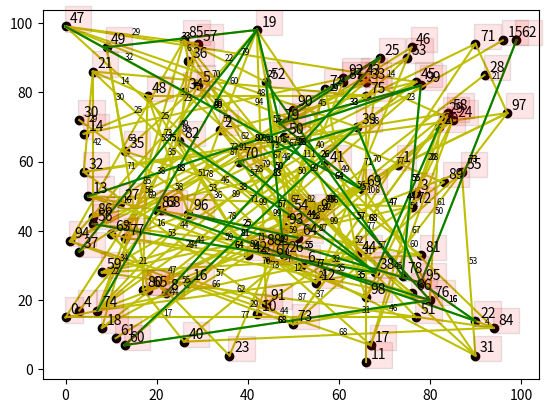

The script that saved this image:
#!/usr/bin/env python3
import matplotlib.pyplot as plt

a=[
[0.0, 15.0],
[73.0, 59.0],
[34.0, 69.0],
[77.0, 51.0],
[3.0, 17.0],
[29.0, 82.0],
[52.0, 30.0],
[57.0, 81.0],
[22.0, 22.0],
[55.0, 45.0],
[42.0, 16.0],
[66.0, 2.0],
[55.0, 25.0],
[5.0, 50.0],
[4.0, 68.0],
[96.0, 95.0],
[27.0, 25.0],
[67.0, 7.0],
[8.0, 12.0],
[42.0, 98.0],
[82.0, 70.0],
[6.0, 86.0],
[90.0, 14.0],
[36.0, 4.0],
[85.0, 72.0],
[69.0, 90.0],
[48.0, 33.0],
[12.0, 48.0],
[92.0, 85.0],
[83.0, 73.0],
[3.0, 72.0],
[90.0, 4.0],
[4.0, 57.0],
[66.0, 83.0],
[26.0, 80.0],
[13.0, 63.0],
[27.0, 89.0],
[3.0, 34.0],
[68.0, 28.0],
[64.0, 70.0],
[26.0, 8.0],
[57.0, 59.0],
[40.0, 33.0],
[65.0, 84.0],
[64.0, 33.0],
[77.0, 83.0],
[76.0, 93.0],
[0.0, 99.0],
[18.0, 79.0],
[9.0, 93.0],
[48.0, 67.0],
[77.0, 15.0],
[44.0, 83.0],
[75.0, 90.0],
[49.0, 45.0],
[87.0, 57.0],
[6.0, 42.0],
[29.0, 94.0],
[84.0, 74.0],
[8.0, 28.0],
[13.0, 7.0],
[11.0, 9.0],
[99.0, 95.0],
[10.0, 39.0],
[51.0, 38.0],
[18.0, 23.0],
[76.0, 22.0],
[45.0, 32.0],
[21.0, 46.0],
[65.0, 52.0],
[38.0, 60.0],
[90.0, 94.0],
[76.0, 47.0],
[50.0, 13.0],
[7.0, 17.0],
[66.0, 79.0],
[80.0, 20.0],
[13.0, 38.0],
[74.0, 27.0],
[47.0, 71.0],
[17.0, 23.0],
[78.0, 33.0],
[25.0, 66.0],
[20.0, 46.0],
[94.0, 12.0],
[26.0, 95.0],
[6.0, 44.0],
[61.0, 83.0],
[43.0, 35.0],
[83.0, 54.0],
[50.0, 75.0],
[44.0, 19.0],
[61.0, 84.0],
[48.0, 41.0],
[1.0, 37.0],
[78.0, 25.0],
[27.0, 45.0],
[97.0, 74.0],
[66.0, 21.0],
[78.0, 82.0],
]

plt.plot(*zip(*a), marker='o', color='k', ls='')

plt.text(1.0, 16.0, 0, bbox=dict(facecolor='red', alpha=0.1), fontsize=10)
plt.text(74.0, 60.0, 1, bbox=dict(facecolor='red', alpha=0.1), fontsize=10)
plt.text(35.0, 70.0, 2, bbox=dict(facecolor='red', alpha=0.1), fontsize=10)
plt.text(78.0, 52.0, 3, bbox=dict(facecolor='red', alpha=0.1), fontsize=10)
plt.text(4.0, 18.0, 4, bbox=dict(facecolor='red', alpha=0.1), fontsize=10)
plt.text(30.0, 83.0, 5, bbox=dict(facecolor='red', alpha=0.1), fontsize=10)
plt.text(53.0, 31.0, 6, bbox=dict(facecolor='red', alpha=0.1), fontsize=10)
plt.text(58.0, 82.0, 7, bbox=dict(facecolor='red', alpha=0.1), fontsize=10)
plt.text(23.0, 23.0, 8, bbox=dict(facecolor='red', alpha=0.1), fontsize=10)
plt.text(56.0, 46.0, 9, bbox=dict(facecolor='red', alpha=0.1), fontsize=10)
plt.text(43.0, 17.0, 10, bbox=dict(facecolor='red', alpha=0.1), fontsize=10)
plt.text(67.0, 3.0, 11, bbox=dict(facecolor='red', alpha=0.1), fontsize=10)
plt.text(56.0, 26.0, 12, bbox=dict(facecolor='red', alpha=0.1), fontsize=10)
plt.text(6.0, 51.0, 13, bbox=dict(facecolor='red', alpha=0.1), fontsize=10)
plt.text(5.0, 69.0, 14, bbox=dict(facecolor='red', alpha=0.1), fontsize=10)
plt.text(97.0, 96.0, 15, bbox=dict(facecolor='red', alpha=0.1), fontsize=10)
plt.text(28.0, 26.0, 16, bbox=dict(facecolor='red', alpha=0.1), fontsize=10)
plt.text(68.0, 8.0, 17, bbox=dict(facecolor='red', alpha=0.1), fontsize=10)
plt.text(9.0, 13.0, 18, bbox=dict(facecolor='red', alpha=0.1), fontsize=10)
plt.text(43.0, 99.0, 19, bbox=dict(facecolor='red', alpha=0.1), fontsize=10)
plt.text(83.0, 71.0, 20, bbox=dict(facecolor='red', alpha=0.1), fontsize=10)
plt.text(7.0, 87.0, 21, bbox=dict(facecolor='red', alpha=0.1), fontsize=10)
plt.text(91.0, 15.0, 22, bbox=dict(facecolor='red', alpha=0.1), fontsize=10)
plt.text(37.0, 5.0, 23, bbox=dict(facecolor='red', alpha=0.1), fontsize=10)
plt.text(86.0, 73.0, 24, bbox=dict(facecolor='red', alpha=0.1), fontsize=10)
plt.text(70.0, 91.0, 25, bbox=dict(facecolor='red', alpha=0.1), fontsize=10)
plt.text(49.0, 34.0, 26, bbox=dict(facecolor='red', alpha=0.1), fontsize=10)
plt.text(13.0, 49.0, 27, bbox=dict(facecolor='red', alpha=0.1), fontsize=10)
plt.text(93.0, 86.0, 28, bbox=dict(facecolor='red', alpha=0.1), fontsize=10)
plt.text(84.0, 74.0, 29, bbox=dict(facecolor='red', alpha=0.1), fontsize=10)
plt.text(4.0, 73.0, 30, bbox=dict(facecolor='red', alpha=0.1), fontsize=10)
plt.text(91.0, 5.0, 31, bbox=dict(facecolor='red', alpha=0.1), fontsize=10)
plt.text(5.0, 58.0, 32, bbox=dict(facecolor='red', alpha=0.1), fontsize=10)
plt.text(67.0, 84.0, 33, bbox=dict(facecolor='red', alpha=0.1), fontsize=10)
plt.text(27.0, 81.0, 34, bbox=dict(facecolor='red', alpha=0.1), fontsize=10)
plt.text(14.0, 64.0, 35, bbox=dict(facecolor='red', alpha=0.1), fontsize=10)
plt.text(28.0, 90.0, 36, bbox=dict(facecolor='red', alpha=0.1), fontsize=10)
plt.text(4.0, 35.0, 37, bbox=dict(facecolor='red', alpha=0.1), fontsize=10)
plt.text(69.0, 29.0, 38, bbox=dict(facecolor='red', alpha=0.1), fontsize=10)
plt.text(65.0, 71.0, 39, bbox=dict(facecolor='red', alpha=0.1), fontsize=10)
plt.text(27.0, 9.0, 40, bbox=dict(facecolor='red', alpha=0.1), fontsize=10)
plt.text(58.0, 60.0, 41, bbox=dict(facecolor='red', alpha=0.1), fontsize=10)
plt.text(41.0, 34.0, 42, bbox=dict(facecolor='red', alpha=0.1), fontsize=10)
plt.text(66.0, 85.0, 43, bbox=dict(facecolor='red', alpha=0.1), fontsize=10)
plt.text(65.0, 34.0, 44, bbox=dict(facecolor='red', alpha=0.1), fontsize=10)
plt.text(78.0, 84.0, 45, bbox=dict(facecolor='red', alpha=0.1), fontsize=10)
plt.text(77.0, 94.0, 46, bbox=dict(facecolor='red', alpha=0.1), fontsize=10)
plt.text(1.0, 100.0, 47, bbox=dict(facecolor='red', alpha=0.1), fontsize=10)
plt.text(19.0, 80.0, 48, bbox=dict(facecolor='red', alpha=0.1), fontsize=10)
plt.text(10.0, 94.0, 49, bbox=dict(facecolor='red', alpha=0.1), fontsize=10)
plt.text(49.0, 68.0, 50, bbox=dict(facecolor='red', alpha=0.1), fontsize=10)
plt.text(78.0, 16.0, 51, bbox=dict(facecolor='red', alpha=0.1), fontsize=10)
plt.text(45.0, 84.0, 52, bbox=dict(facecolor='red', alpha=0.1), fontsize=10)
plt.text(76.0, 91.0, 53, bbox=dict(facecolor='red', alpha=0.1), fontsize=10)
plt.text(50.0, 46.0, 54, bbox=dict(facecolor='red', alpha=0.1), fontsize=10)
plt.text(88.0, 58.0, 55, bbox=dict(facecolor='red', alpha=0.1), fontsize=10)
plt.text(7.0, 43.0, 56, bbox=dict(facecolor='red', alpha=0.1), fontsize=10)
plt.text(30.0, 95.0, 57, bbox=dict(facecolor='red', alpha=0.1), fontsize=10)
plt.text(85.0, 75.0, 58, bbox=dict(facecolor='red', alpha=0.1), fontsize=10)
plt.text(9.0, 29.0, 59, bbox=dict(facecolor='red', alpha=0.1), fontsize=10)
plt.text(14.0, 8.0, 60, bbox=dict(facecolor='red', alpha=0.1), fontsize=10)
plt.text(12.0, 10.0, 61, bbox=dict(facecolor='red', alpha=0.1), fontsize=10)
plt.text(100.0, 96.0, 62, bbox=dict(facecolor='red', alpha=0.1), fontsize=10)
plt.text(11.0, 40.0, 63, bbox=dict(facecolor='red', alpha=0.1), fontsize=10)
plt.text(52.0, 39.0, 64, bbox=dict(facecolor='red', alpha=0.1), fontsize=10)
plt.text(19.0, 24.0, 65, bbox=dict(facecolor='red', alpha=0.1), fontsize=10)
plt.text(77.0, 23.0, 66, bbox=dict(facecolor='red', alpha=0.1), fontsize=10)
plt.text(46.0, 33.0, 67, bbox=dict(facecolor='red', alpha=0.1), fontsize=10)
plt.text(22.0, 47.0, 68, bbox=dict(facecolor='red', alpha=0.1), fontsize=10)
plt.text(66.0, 53.0, 69, bbox=dict(facecolor='red', alpha=0.1), fontsize=10)
plt.text(39.0, 61.0, 70, bbox=dict(facecolor='red', alpha=0.1), fontsize=10)
plt.text(91.0, 95.0, 71, bbox=dict(facecolor='red', alpha=0.1), fontsize=10)
plt.text(77.0, 48.0, 72, bbox=dict(facecolor='red', alpha=0.1), fontsize=10)
plt.text(51.0, 14.0, 73, bbox=dict(facecolor='red', alpha=0.1), fontsize=10)
plt.text(8.0, 18.0, 74, bbox=dict(facecolor='red', alpha=0.1), fontsize=10)
plt.text(67.0, 80.0, 75, bbox=dict(facecolor='red', alpha=0.1), fontsize=10)
plt.text(81.0, 21.0, 76, bbox=dict(facecolor='red', alpha=0.1), fontsize=10)
plt.text(14.0, 39.0, 77, bbox=dict(facecolor='red', alpha=0.1), fontsize=10)
plt.text(75.0, 28.0, 78, bbox=dict(facecolor='red', alpha=0.1), fontsize=10)
plt.text(48.0, 72.0, 79, bbox=dict(facecolor='red', alpha=0.1), fontsize=10)
plt.text(18.0, 24.0, 80, bbox=dict(facecolor='red', alpha=0.1), fontsize=10)
plt.text(79.0, 34.0, 81, bbox=dict(facecolor='red', alpha=0.1), fontsize=10)
plt.text(26.0, 67.0, 82, bbox=dict(facecolor='red', alpha=0.1), fontsize=10)
plt.text(21.0, 47.0, 83, bbox=dict(facecolor='red', alpha=0.1), fontsize=10)
plt.text(95.0, 13.0, 84, bbox=dict(facecolor='red', alpha=0.1), fontsize=10)
plt.text(27.0, 96.0, 85, bbox=dict(facecolor='red', alpha=0.1), fontsize=10)
plt.text(7.0, 45.0, 86, bbox=dict(facecolor='red', alpha=0.1), fontsize=10)
plt.text(62.0, 84.0, 87, bbox=dict(facecolor='red', alpha=0.1), fontsize=10)
plt.text(44.0, 36.0, 88, bbox=dict(facecolor='red', alpha=0.1), fontsize=10)
plt.text(84.0, 55.0, 89, bbox=dict(facecolor='red', alpha=0.1), fontsize=10)
plt.text(51.0, 76.0, 90, bbox=dict(facecolor='red', alpha=0.1), fontsize=10)
plt.text(45.0, 20.0, 91, bbox=dict(facecolor='red', alpha=0.1), fontsize=10)
plt.text(62.0, 85.0, 92, bbox=dict(facecolor='red', alpha=0.1), fontsize=10)
plt.text(49.0, 42.0, 93, bbox=dict(facecolor='red', alpha=0.1), fontsize=10)
plt.text(2.0, 38.0, 94, bbox=dict(facecolor='red', alpha=0.1), fontsize=10)
plt.text(79.0, 26.0, 95, bbox=dict(facecolor='red', alpha=0.1), fontsize=10)
plt.text(28.0, 46.0, 96, bbox=dict(facecolor='red', alpha=0.1), fontsize=10)
plt.text(98.0, 75.0, 97, bbox=dict(facecolor='red', alpha=0.1), fontsize=10)
plt.text(67.0, 22.0, 98, bbox=dict(facecolor='red', alpha=0.1), fontsize=10)
plt.text(79.0, 83.0, 99, bbox=dict(facecolor='red', alpha=0.1), fontsize=10)

plt.plot([0.0, 77.0], [15.0, 15.0], 'y' )
plt.text(38.5, 15.0, 77, fontsize=6)
plt.plot([0.0, 25.0], [15.0, 66.0], 'y' )
plt.text(12.5, 40.5, 57, fontsize=6)
plt.plot([73.0, 8.0], [59.0, 12.0], 'y' )
plt.text(40.5, 35.5, 80, fontsize=6)
plt.plot([73.0, 40.0], [59.0, 33.0], 'y' )
plt.text(56.5, 46.0, 42, fontsize=6)
plt.plot([34.0, 77.0], [69.0, 83.0], 'y' )
plt.text(55.5, 76.0, 45, fontsize=6)
plt.plot([34.0, 49.0], [69.0, 45.0], 'y' )
plt.text(41.5, 57.0, 28, fontsize=6)
plt.plot([34.0, 76.0], [69.0, 22.0], 'y' )
plt.text(55.0, 45.5, 63, fontsize=6)
plt.plot([77.0, 67.0], [51.0, 7.0], 'y' )
plt.text(72.0, 29.0, 45, fontsize=6)
plt.plot([77.0, 82.0], [51.0, 70.0], 'y' )
plt.text(79.5, 60.5, 20, fontsize=6)
plt.plot([3.0, 21.0], [17.0, 46.0], 'y' )
plt.text(12.0, 31.5, 34, fontsize=6)
plt.plot([29.0, 77.0], [82.0, 15.0], 'y' )
plt.text(53.0, 48.5, 82, fontsize=6)
plt.plot([29.0, 7.0], [82.0, 17.0], 'y' )
plt.text(18.0, 49.5, 69, fontsize=6)
plt.plot([29.0, 78.0], [82.0, 33.0], 'y' )
plt.text(53.5, 57.5, 69, fontsize=6)
plt.plot([52.0, 29.0], [30.0, 82.0], 'y' )
plt.text(40.5, 56.0, 57, fontsize=6)
plt.plot([52.0, 90.0], [30.0, 4.0], 'y' )
plt.text(71.0, 17.0, 46, fontsize=6)
plt.plot([52.0, 45.0], [30.0, 32.0], 'y' )
plt.text(48.5, 31.0, 7, fontsize=6)
plt.plot([57.0, 42.0], [81.0, 16.0], 'y' )
plt.text(49.5, 48.5, 67, fontsize=6)
plt.plot([55.0, 76.0], [45.0, 22.0], 'y' )
plt.text(65.5, 33.5, 31, fontsize=6)
plt.plot([66.0, 66.0], [2.0, 79.0], 'y' )
plt.text(66.0, 40.5, 77, fontsize=6)
plt.plot([55.0, 6.0], [25.0, 86.0], 'y' )
plt.text(30.5, 55.5, 78, fontsize=6)
plt.plot([55.0, 45.0], [25.0, 32.0], 'y' )
plt.text(50.0, 28.5, 12, fontsize=6)
plt.plot([55.0, 90.0], [25.0, 94.0], 'y' )
plt.text(72.5, 59.5, 77, fontsize=6)
plt.plot([4.0, 61.0], [68.0, 84.0], 'y' )
plt.text(32.5, 76.0, 59, fontsize=6)
plt.plot([96.0, 8.0], [95.0, 28.0], 'y' )
plt.text(52.0, 61.5, 111, fontsize=6)
plt.plot([67.0, 27.0], [7.0, 25.0], 'y' )
plt.text(47.0, 16.0, 44, fontsize=6)
plt.plot([67.0, 85.0], [7.0, 72.0], 'y' )
plt.text(76.0, 39.5, 67, fontsize=6)
plt.plot([8.0, 26.0], [12.0, 95.0], 'y' )
plt.text(17.0, 53.5, 85, fontsize=6)
plt.plot([42.0, 3.0], [98.0, 34.0], 'y' )
plt.text(22.5, 66.0, 75, fontsize=6)
plt.plot([42.0, 9.0], [98.0, 93.0], 'y' )
plt.text(25.5, 95.5, 33, fontsize=6)
plt.plot([42.0, 7.0], [98.0, 17.0], 'y' )
plt.text(24.5, 57.5, 88, fontsize=6)
plt.plot([82.0, 85.0], [70.0, 72.0], 'y' )
plt.text(83.5, 71.0, 4, fontsize=6)
plt.plot([82.0, 80.0], [70.0, 20.0], 'y' )
plt.text(81.0, 45.0, 50, fontsize=6)
plt.plot([6.0, 4.0], [86.0, 57.0], 'y' )
plt.text(5.0, 71.5, 29, fontsize=6)
plt.plot([90.0, 20.0], [14.0, 46.0], 'y' )
plt.text(55.0, 30.0, 77, fontsize=6)
plt.plot([36.0, 10.0], [4.0, 39.0], 'y' )
plt.text(23.0, 21.5, 44, fontsize=6)
plt.plot([85.0, 26.0], [72.0, 8.0], 'y' )
plt.text(55.5, 40.0, 87, fontsize=6)
plt.plot([85.0, 65.0], [72.0, 84.0], 'y' )
plt.text(75.0, 78.0, 23, fontsize=6)
plt.plot([85.0, 45.0], [72.0, 32.0], 'y' )
plt.text(65.0, 52.0, 57, fontsize=6)
plt.plot([69.0, 22.0], [90.0, 22.0], 'y' )
plt.text(45.5, 56.0, 83, fontsize=6)
plt.plot([69.0, 3.0], [90.0, 34.0], 'y' )
plt.text(36.0, 62.0, 87, fontsize=6)
plt.plot([69.0, 65.0], [90.0, 52.0], 'y' )
plt.text(67.0, 71.0, 38, fontsize=6)
plt.plot([69.0, 50.0], [90.0, 75.0], 'y' )
plt.text(59.5, 82.5, 24, fontsize=6)
plt.plot([48.0, 44.0], [33.0, 83.0], 'y' )
plt.text(46.0, 58.0, 50, fontsize=6)
plt.plot([48.0, 80.0], [33.0, 20.0], 'y' )
plt.text(64.0, 26.5, 35, fontsize=6)
plt.plot([83.0, 45.0], [73.0, 32.0], 'y' )
plt.text(64.0, 52.5, 56, fontsize=6)
plt.plot([83.0, 50.0], [73.0, 13.0], 'y' )
plt.text(66.5, 43.0, 68, fontsize=6)
plt.plot([3.0, 45.0], [72.0, 32.0], 'y' )
plt.text(24.0, 52.0, 58, fontsize=6)
plt.plot([90.0, 42.0], [4.0, 98.0], 'y' )
plt.text(66.0, 51.0, 106, fontsize=6)
plt.plot([90.0, 26.0], [4.0, 80.0], 'y' )
plt.text(58.0, 42.0, 99, fontsize=6)
plt.plot([90.0, 87.0], [4.0, 57.0], 'y' )
plt.text(88.5, 30.5, 53, fontsize=6)
plt.plot([66.0, 7.0], [83.0, 17.0], 'y' )
plt.text(36.5, 50.0, 89, fontsize=6)
plt.plot([26.0, 4.0], [80.0, 68.0], 'y' )
plt.text(15.0, 74.0, 25, fontsize=6)
plt.plot([13.0, 29.0], [63.0, 82.0], 'y' )
plt.text(21.0, 72.5, 25, fontsize=6)
plt.plot([13.0, 55.0], [63.0, 45.0], 'y' )
plt.text(34.0, 54.0, 46, fontsize=6)
plt.plot([68.0, 82.0], [28.0, 70.0], 'y' )
plt.text(75.0, 49.0, 44, fontsize=6)
plt.plot([68.0, 6.0], [28.0, 42.0], 'y' )
plt.text(37.0, 35.0, 64, fontsize=6)
plt.plot([68.0, 25.0], [28.0, 66.0], 'y' )
plt.text(46.5, 47.0, 57, fontsize=6)
plt.plot([64.0, 0.0], [70.0, 99.0], 'y' )
plt.text(32.0, 84.5, 70, fontsize=6)
plt.plot([64.0, 38.0], [70.0, 60.0], 'y' )
plt.text(51.0, 65.0, 28, fontsize=6)
plt.plot([64.0, 7.0], [70.0, 17.0], 'y' )
plt.text(35.5, 43.5, 78, fontsize=6)
plt.plot([64.0, 78.0], [70.0, 25.0], 'y' )
plt.text(71.0, 47.5, 47, fontsize=6)
plt.plot([26.0, 17.0], [8.0, 23.0], 'y' )
plt.text(21.5, 15.5, 17, fontsize=6)
plt.plot([26.0, 94.0], [8.0, 12.0], 'y' )
plt.text(60.0, 10.0, 68, fontsize=6)
plt.plot([57.0, 94.0], [59.0, 12.0], 'y' )
plt.text(75.5, 35.5, 60, fontsize=6)
plt.plot([57.0, 6.0], [59.0, 44.0], 'y' )
plt.text(31.5, 51.5, 53, fontsize=6)
plt.plot([40.0, 13.0], [33.0, 38.0], 'y' )
plt.text(26.5, 35.5, 27, fontsize=6)
plt.plot([64.0, 0.0], [33.0, 15.0], 'y' )
plt.text(32.0, 24.0, 66, fontsize=6)
plt.plot([64.0, 57.0], [33.0, 81.0], 'y' )
plt.text(60.5, 57.0, 49, fontsize=6)
plt.plot([64.0, 27.0], [33.0, 89.0], 'y' )
plt.text(45.5, 61.0, 67, fontsize=6)
plt.plot([64.0, 6.0], [33.0, 42.0], 'y' )
plt.text(35.0, 37.5, 59, fontsize=6)
plt.plot([64.0, 26.0], [33.0, 95.0], 'y' )
plt.text(45.0, 64.0, 73, fontsize=6)
plt.plot([77.0, 8.0], [83.0, 12.0], 'y' )
plt.text(42.5, 47.5, 99, fontsize=6)
plt.plot([76.0, 55.0], [93.0, 25.0], 'y' )
plt.text(65.5, 59.0, 71, fontsize=6)
plt.plot([76.0, 10.0], [93.0, 39.0], 'y' )
plt.text(43.0, 66.0, 85, fontsize=6)
plt.plot([0.0, 26.0], [99.0, 80.0], 'y' )
plt.text(13.0, 89.5, 32, fontsize=6)
plt.plot([0.0, 77.0], [99.0, 83.0], 'y' )
plt.text(38.5, 91.0, 79, fontsize=6)
plt.plot([0.0, 51.0], [99.0, 38.0], 'y' )
plt.text(25.5, 68.5, 80, fontsize=6)
plt.plot([18.0, 6.0], [79.0, 86.0], 'y' )
plt.text(12.0, 82.5, 14, fontsize=6)
plt.plot([18.0, 40.0], [79.0, 33.0], 'y' )
plt.text(29.0, 56.0, 51, fontsize=6)
plt.plot([18.0, 17.0], [79.0, 23.0], 'y' )
plt.text(17.5, 51.0, 56, fontsize=6)
plt.plot([18.0, 27.0], [79.0, 45.0], 'y' )
plt.text(22.5, 62.0, 35, fontsize=6)
plt.plot([9.0, 13.0], [93.0, 63.0], 'y' )
plt.text(11.0, 78.0, 30, fontsize=6)
plt.plot([9.0, 18.0], [93.0, 23.0], 'y' )
plt.text(13.5, 58.0, 71, fontsize=6)
plt.plot([44.0, 74.0], [83.0, 27.0], 'y' )
plt.text(59.0, 55.0, 64, fontsize=6)
plt.plot([75.0, 66.0], [90.0, 79.0], 'y' )
plt.text(70.5, 84.5, 14, fontsize=6)
plt.plot([49.0, 42.0], [45.0, 98.0], 'y' )
plt.text(45.5, 71.5, 53, fontsize=6)
plt.plot([49.0, 8.0], [45.0, 28.0], 'y' )
plt.text(28.5, 36.5, 44, fontsize=6)
plt.plot([49.0, 65.0], [45.0, 52.0], 'y' )
plt.text(57.0, 48.5, 17, fontsize=6)
plt.plot([87.0, 50.0], [57.0, 13.0], 'y' )
plt.text(68.5, 35.0, 57, fontsize=6)
plt.plot([29.0, 0.0], [94.0, 99.0], 'y' )
plt.text(14.5, 96.5, 29, fontsize=6)
plt.plot([29.0, 21.0], [94.0, 46.0], 'y' )
plt.text(25.0, 70.0, 49, fontsize=6)
plt.plot([84.0, 4.0], [74.0, 57.0], 'y' )
plt.text(44.0, 65.5, 82, fontsize=6)
plt.plot([84.0, 76.0], [74.0, 47.0], 'y' )
plt.text(80.0, 60.5, 28, fontsize=6)
plt.plot([8.0, 76.0], [28.0, 47.0], 'y' )
plt.text(42.0, 37.5, 71, fontsize=6)
plt.plot([8.0, 78.0], [28.0, 33.0], 'y' )
plt.text(43.0, 30.5, 70, fontsize=6)
plt.plot([8.0, 94.0], [28.0, 12.0], 'y' )
plt.text(51.0, 20.0, 87, fontsize=6)
plt.plot([13.0, 64.0], [7.0, 70.0], 'y' )
plt.text(38.5, 38.5, 81, fontsize=6)
plt.plot([13.0, 78.0], [7.0, 82.0], 'y' )
plt.text(45.5, 44.5, 99, fontsize=6)
plt.plot([11.0, 55.0], [9.0, 45.0], 'y' )
plt.text(33.0, 27.0, 57, fontsize=6)
plt.plot([10.0, 22.0], [39.0, 22.0], 'y' )
plt.text(16.0, 30.5, 21, fontsize=6)
plt.plot([10.0, 80.0], [39.0, 20.0], 'y' )
plt.text(45.0, 29.5, 73, fontsize=6)
plt.plot([51.0, 44.0], [38.0, 83.0], 'y' )
plt.text(47.5, 60.5, 46, fontsize=6)
plt.plot([51.0, 25.0], [38.0, 66.0], 'y' )
plt.text(38.0, 52.0, 38, fontsize=6)
plt.plot([51.0, 43.0], [38.0, 35.0], 'y' )
plt.text(47.0, 36.5, 9, fontsize=6)
plt.plot([18.0, 97.0], [23.0, 74.0], 'y' )
plt.text(57.5, 48.5, 94, fontsize=6)
plt.plot([76.0, 43.0], [22.0, 35.0], 'y' )
plt.text(59.5, 28.5, 35, fontsize=6)
plt.plot([45.0, 57.0], [32.0, 81.0], 'y' )
plt.text(51.0, 56.5, 50, fontsize=6)
plt.plot([45.0, 5.0], [32.0, 50.0], 'y' )
plt.text(25.0, 41.0, 44, fontsize=6)
plt.plot([45.0, 36.0], [32.0, 4.0], 'y' )
plt.text(40.5, 18.0, 29, fontsize=6)
plt.plot([21.0, 77.0], [46.0, 83.0], 'y' )
plt.text(49.0, 64.5, 67, fontsize=6)
plt.plot([65.0, 0.0], [52.0, 99.0], 'y' )
plt.text(32.5, 75.5, 80, fontsize=6)
plt.plot([38.0, 68.0], [60.0, 28.0], 'y' )
plt.text(53.0, 44.0, 44, fontsize=6)
plt.plot([76.0, 5.0], [47.0, 50.0], 'y' )
plt.text(40.5, 48.5, 71, fontsize=6)
plt.plot([50.0, 83.0], [13.0, 73.0], 'y' )
plt.text(66.5, 43.0, 68, fontsize=6)
plt.plot([50.0, 4.0], [13.0, 57.0], 'y' )
plt.text(27.0, 35.0, 64, fontsize=6)
plt.plot([50.0, 80.0], [13.0, 20.0], 'y' )
plt.text(65.0, 16.5, 31, fontsize=6)
plt.plot([7.0, 68.0], [17.0, 28.0], 'y' )
plt.text(37.5, 22.5, 62, fontsize=6)
plt.plot([7.0, 87.0], [17.0, 57.0], 'y' )
plt.text(47.0, 37.0, 89, fontsize=6)
plt.plot([7.0, 38.0], [17.0, 60.0], 'y' )
plt.text(22.5, 38.5, 53, fontsize=6)
plt.plot([66.0, 6.0], [79.0, 86.0], 'y' )
plt.text(36.0, 82.5, 60, fontsize=6)
plt.plot([66.0, 18.0], [79.0, 79.0], 'y' )
plt.text(42.0, 79.0, 48, fontsize=6)
plt.plot([80.0, 48.0], [20.0, 67.0], 'y' )
plt.text(64.0, 43.5, 57, fontsize=6)
plt.plot([80.0, 13.0], [20.0, 7.0], 'y' )
plt.text(46.5, 13.5, 68, fontsize=6)
plt.plot([13.0, 29.0], [38.0, 94.0], 'y' )
plt.text(21.0, 66.0, 58, fontsize=6)
plt.plot([13.0, 7.0], [38.0, 17.0], 'y' )
plt.text(10.0, 27.5, 22, fontsize=6)
plt.plot([13.0, 27.0], [38.0, 45.0], 'y' )
plt.text(20.0, 41.5, 16, fontsize=6)
plt.plot([74.0, 78.0], [27.0, 82.0], 'y' )
plt.text(76.0, 54.5, 55, fontsize=6)
plt.plot([47.0, 42.0], [71.0, 98.0], 'y' )
plt.text(44.5, 84.5, 27, fontsize=6)
plt.plot([47.0, 69.0], [71.0, 90.0], 'y' )
plt.text(58.0, 80.5, 29, fontsize=6)
plt.plot([47.0, 65.0], [71.0, 52.0], 'y' )
plt.text(56.0, 61.5, 26, fontsize=6)
plt.plot([17.0, 97.0], [23.0, 74.0], 'y' )
plt.text(57.0, 48.5, 95, fontsize=6)
plt.plot([25.0, 27.0], [66.0, 89.0], 'y' )
plt.text(26.0, 77.5, 23, fontsize=6)
plt.plot([25.0, 40.0], [66.0, 33.0], 'y' )
plt.text(32.5, 49.5, 36, fontsize=6)
plt.plot([20.0, 5.0], [46.0, 50.0], 'y' )
plt.text(12.5, 48.0, 16, fontsize=6)
plt.plot([20.0, 78.0], [46.0, 33.0], 'y' )
plt.text(49.0, 39.5, 59, fontsize=6)
plt.plot([20.0, 66.0], [46.0, 21.0], 'y' )
plt.text(43.0, 33.5, 52, fontsize=6)
plt.plot([94.0, 90.0], [12.0, 14.0], 'y' )
plt.text(92.0, 13.0, 4, fontsize=6)
plt.plot([26.0, 27.0], [95.0, 89.0], 'y' )
plt.text(26.5, 92.0, 6, fontsize=6)
plt.plot([26.0, 44.0], [95.0, 83.0], 'y' )
plt.text(35.0, 89.0, 22, fontsize=6)
plt.plot([26.0, 51.0], [95.0, 38.0], 'y' )
plt.text(38.5, 66.5, 62, fontsize=6)
plt.plot([26.0, 1.0], [95.0, 37.0], 'y' )
plt.text(13.5, 66.0, 63, fontsize=6)
plt.plot([6.0, 34.0], [44.0, 69.0], 'y' )
plt.text(20.0, 56.5, 38, fontsize=6)
plt.plot([6.0, 6.0], [44.0, 86.0], 'y' )
plt.text(6.0, 65.0, 42, fontsize=6)
plt.plot([6.0, 66.0], [44.0, 83.0], 'y' )
plt.text(36.0, 63.5, 72, fontsize=6)
plt.plot([61.0, 49.0], [83.0, 45.0], 'y' )
plt.text(55.0, 64.0, 40, fontsize=6)
plt.plot([43.0, 67.0], [35.0, 7.0], 'y' )
plt.text(55.0, 21.0, 37, fontsize=6)
plt.plot([43.0, 92.0], [35.0, 85.0], 'y' )
plt.text(67.5, 60.0, 70, fontsize=6)
plt.plot([43.0, 65.0], [35.0, 52.0], 'y' )
plt.text(54.0, 43.5, 28, fontsize=6)
plt.plot([43.0, 74.0], [35.0, 27.0], 'y' )
plt.text(58.5, 31.0, 32, fontsize=6)
plt.plot([83.0, 0.0], [54.0, 99.0], 'y' )
plt.text(41.5, 76.5, 94, fontsize=6)
plt.plot([83.0, 44.0], [54.0, 19.0], 'y' )
plt.text(63.5, 36.5, 52, fontsize=6)
plt.plot([44.0, 42.0], [19.0, 98.0], 'y' )
plt.text(43.0, 58.5, 79, fontsize=6)
plt.plot([44.0, 1.0], [19.0, 37.0], 'y' )
plt.text(22.5, 28.0, 47, fontsize=6)
plt.plot([1.0, 42.0], [37.0, 98.0], 'y' )
plt.text(21.5, 67.5, 73, fontsize=6)
plt.plot([1.0, 75.0], [37.0, 90.0], 'y' )
plt.text(38.0, 63.5, 91, fontsize=6)
plt.plot([1.0, 90.0], [37.0, 94.0], 'y' )
plt.text(45.5, 65.5, 106, fontsize=6)
plt.plot([1.0, 50.0], [37.0, 13.0], 'y' )
plt.text(25.5, 25.0, 55, fontsize=6)
plt.plot([78.0, 90.0], [25.0, 14.0], 'y' )
plt.text(84.0, 19.5, 16, fontsize=6)
plt.plot([78.0, 99.0], [25.0, 95.0], 'y' )
plt.text(88.5, 60.0, 73, fontsize=6)
plt.plot([78.0, 27.0], [25.0, 45.0], 'y' )
plt.text(52.5, 35.0, 55, fontsize=6)
plt.plot([27.0, 42.0], [45.0, 98.0], 'y' )
plt.text(34.5, 71.5, 55, fontsize=6)
plt.plot([27.0, 51.0], [45.0, 38.0], 'y' )
plt.text(39.0, 41.5, 25, fontsize=6)
plt.plot([97.0, 4.0], [74.0, 57.0], 'y' )
plt.text(50.5, 65.5, 95, fontsize=6)
plt.plot([97.0, 90.0], [74.0, 94.0], 'y' )
plt.text(93.5, 84.0, 21, fontsize=6)
plt.plot([97.0, 66.0], [74.0, 21.0], 'y' )
plt.text(81.5, 47.5, 61, fontsize=6)
plt.plot([66.0, 85.0], [21.0, 72.0], 'y' )
plt.text(75.5, 46.5, 54, fontsize=6)
plt.plot([66.0, 45.0], [21.0, 32.0], 'y' )
plt.text(55.5, 26.5, 24, fontsize=6)
plt.plot([66.0, 50.0], [21.0, 75.0], 'y' )
plt.text(58.0, 48.0, 56, fontsize=6)
plt.plot([78.0, 5.0], [82.0, 50.0], 'y' )
plt.text(41.5, 66.0, 80, fontsize=6)
plt.plot([78.0, 47.0], [82.0, 71.0], 'y' )
plt.text(62.5, 76.5, 33, fontsize=6)
plt.plot([48.0, 48.0], [33.0, 33.0], 'g' )
plt.text(48.0, 33.0, 0, fontsize=6)
plt.plot([80.0, 48.0], [20.0, 33.0], 'g' )
plt.text(64.0, 26.5, 35, fontsize=6)
plt.plot([44.0, 48.0], [83.0, 33.0], 'g' )
plt.text(46.0, 58.0, 50, fontsize=6)
plt.plot([74.0, 44.0], [27.0, 83.0], 'g' )
plt.text(59.0, 55.0, 64, fontsize=6)
plt.plot([78.0, 74.0], [82.0, 27.0], 'g' )
plt.text(76.0, 54.5, 55, fontsize=6)
plt.plot([47.0, 78.0], [71.0, 82.0], 'g' )
plt.text(62.5, 76.5, 33, fontsize=6)
plt.plot([42.0, 47.0], [98.0, 71.0], 'g' )
plt.text(44.5, 84.5, 27, fontsize=6)
plt.plot([3.0, 42.0], [34.0, 98.0], 'g' )
plt.text(22.5, 66.0, 75, fontsize=6)
plt.plot([65.0, 47.0], [52.0, 71.0], 'g' )
plt.text(56.0, 61.5, 26, fontsize=6)
plt.plot([0.0, 65.0], [99.0, 52.0], 'g' )
plt.text(32.5, 75.5, 80, fontsize=6)
plt.plot([48.0, 80.0], [67.0, 20.0], 'g' )
plt.text(64.0, 43.5, 57, fontsize=6)
plt.plot([69.0, 47.0], [90.0, 71.0], 'g' )
plt.text(58.0, 80.5, 29, fontsize=6)
plt.plot([22.0, 69.0], [22.0, 90.0], 'g' )
plt.text(45.5, 56.0, 83, fontsize=6)
plt.plot([50.0, 69.0], [75.0, 90.0], 'g' )
plt.text(59.5, 82.5, 24, fontsize=6)
plt.plot([9.0, 42.0], [93.0, 98.0], 'g' )
plt.text(25.5, 95.5, 33, fontsize=6)
plt.plot([7.0, 42.0], [17.0, 98.0], 'g' )
plt.text(24.5, 57.5, 88, fontsize=6)
plt.plot([5.0, 78.0], [50.0, 82.0], 'g' )
plt.text(41.5, 66.0, 80, fontsize=6)
plt.plot([13.0, 80.0], [7.0, 20.0], 'g' )
plt.text(46.5, 13.5, 68, fontsize=6)
plt.plot([64.0, 13.0], [70.0, 7.0], 'g' )
plt.text(38.5, 38.5, 81, fontsize=6)
plt.plot([78.0, 64.0], [25.0, 70.0], 'g' )
plt.text(71.0, 47.5, 47, fontsize=6)
plt.plot([90.0, 78.0], [14.0, 25.0], 'g' )
plt.text(84.0, 19.5, 16, fontsize=6)
plt.plot([99.0, 78.0], [95.0, 25.0], 'g' )
plt.text(88.5, 60.0, 73, fontsize=6)
plt.plot([38.0, 64.0], [60.0, 70.0], 'g' )
plt.text(51.0, 65.0, 28, fontsize=6)
plt.plot([68.0, 38.0], [28.0, 60.0], 'g' )
plt.text(53.0, 44.0, 44, fontsize=6)
plt.plot([82.0, 68.0], [70.0, 28.0], 'g' )
plt.text(75.0, 49.0, 44, fontsize=6)
plt.plot([25.0, 68.0], [66.0, 28.0], 'g' )
plt.text(46.5, 47.0, 57, fontsize=6)
plt.plot([6.0, 68.0], [42.0, 28.0], 'g' )
plt.text(37.0, 35.0, 64, fontsize=6)
plt.plot([20.0, 90.0], [46.0, 14.0], 'g' )
plt.text(55.0, 30.0, 77, fontsize=6)
plt.plot([27.0, 78.0], [45.0, 25.0], 'g' )
plt.text(52.5, 35.0, 55, fontsize=6)
plt.plot([51.0, 27.0], [38.0, 45.0], 'g' )
plt.text(39.0, 41.5, 25, fontsize=6)
plt.show()
